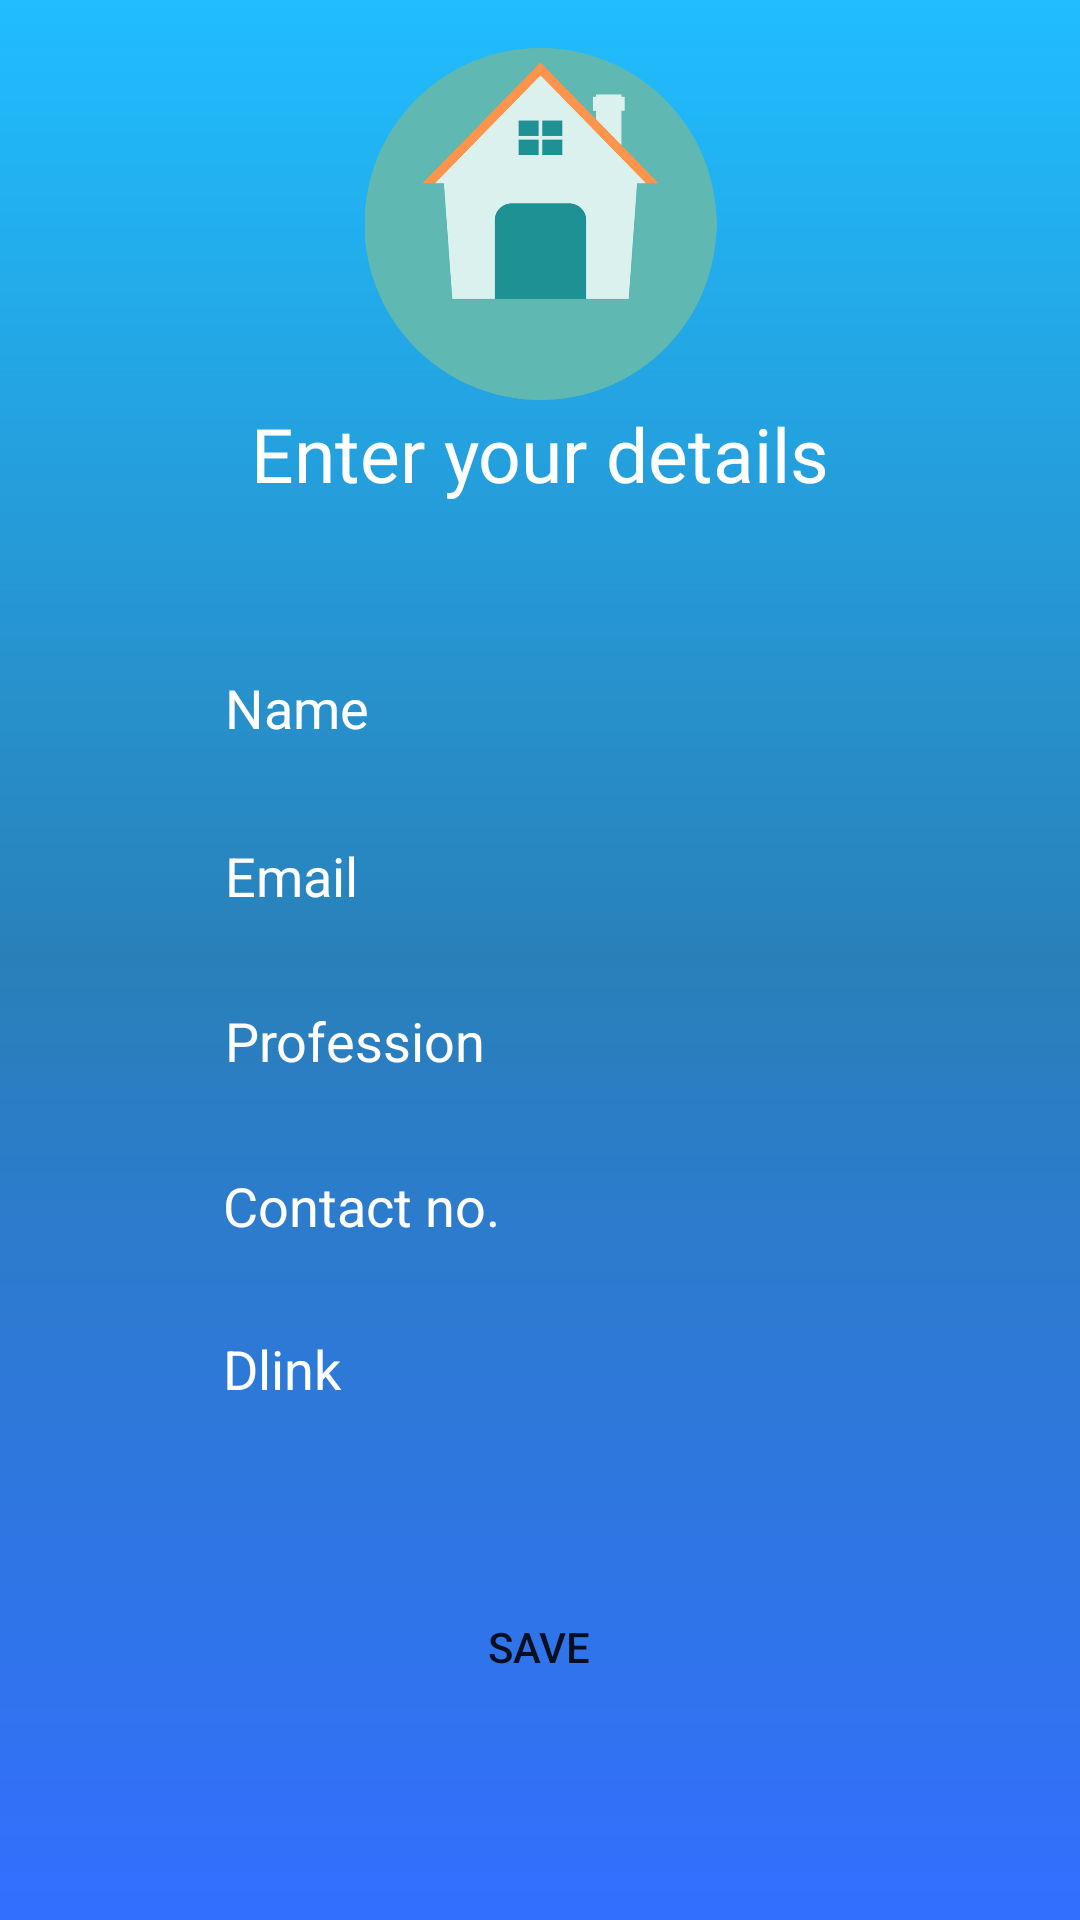

This screen was rendered from an Android layout file. Write that file and the resources it references.
<!-- AndroidManifest.xml: application theme Theme.Take_me_home -->
<!-- res/layout/activity_ssignup.xml -->
<?xml version="1.0" encoding="utf-8"?>
<LinearLayout xmlns:android="http://schemas.android.com/apk/res/android"
    xmlns:app="http://schemas.android.com/apk/res-auto"
    xmlns:tools="http://schemas.android.com/tools"
    android:layout_width="match_parent"
    android:layout_height="match_parent"
    android:background="#1CC1C1"
    android:orientation="vertical"
    tools:context=".Signup">

    <LinearLayout
        android:id="@+id/lv1"
        android:layout_width="match_parent"
        android:layout_height="0dp"
        android:layout_weight="0.2"
        android:orientation="vertical">

        <androidx.constraintlayout.widget.ConstraintLayout
            android:layout_width="match_parent"
            android:layout_height="0dp"
            android:layout_weight="0.8"
            android:background="@drawable/background1">

            <TextView
                android:id="@+id/textView15"
                android:layout_width="wrap_content"
                android:layout_height="wrap_content"
                android:layout_marginBottom="472dp"
                android:fontFamily="@font/poppins"
                android:text="Enter your details"
                android:textColor="#ffffff"
                android:textSize="25sp"
                app:layout_constraintBottom_toBottomOf="parent"
                app:layout_constraintEnd_toEndOf="parent"
                app:layout_constraintStart_toStartOf="parent"
                app:layout_constraintTop_toBottomOf="@+id/imageView5" />

            <EditText
                android:id="@+id/Name_1"
                android:layout_width="250dp"
                android:layout_height="48dp"
                android:layout_marginStart="64dp"
                android:layout_marginTop="44dp"
                android:layout_marginEnd="64dp"
                android:background="@drawable/backgroundedittext"
                android:hint="Name"
                android:inputType="textPersonName"
                android:paddingLeft="20dp"
                android:paddingRight="20dp"
                android:textColorHint="#ffffff"
                app:layout_constraintEnd_toEndOf="parent"
                app:layout_constraintHorizontal_bias="0.518"
                app:layout_constraintStart_toStartOf="parent"
                app:layout_constraintTop_toBottomOf="@+id/textView15" />

            <EditText
                android:id="@+id/Email_1"
                android:layout_width="250dp"
                android:layout_height="48dp"
                android:layout_marginStart="64dp"
                android:layout_marginTop="100dp"
                android:layout_marginEnd="64dp"
                android:background="@drawable/backgroundedittext"
                android:ems="10"
                android:hint="Email"
                android:inputType="textEmailAddress"
                android:paddingLeft="20dp"
                android:paddingRight="20dp"
                android:textColorHint="#ffffff"
                app:layout_constraintEnd_toEndOf="parent"
                app:layout_constraintHorizontal_bias="0.518"
                app:layout_constraintStart_toStartOf="parent"
                app:layout_constraintTop_toBottomOf="@+id/textView15" />

            <EditText
                android:id="@+id/profession_1"
                android:layout_width="250dp"
                android:layout_height="48dp"
                android:layout_marginStart="64dp"
                android:layout_marginTop="155dp"
                android:layout_marginEnd="64dp"
                android:background="@drawable/backgroundedittext"
                android:ems="10"
                android:hint="Profession"
                android:inputType="text"
                android:paddingLeft="20dp"
                android:paddingRight="20dp"
                android:textColorHint="#ffffff"
                app:layout_constraintEnd_toEndOf="parent"
                app:layout_constraintHorizontal_bias="0.518"
                app:layout_constraintStart_toStartOf="parent"
                app:layout_constraintTop_toBottomOf="@+id/textView15" />

            <EditText
                android:id="@+id/cno_1"
                android:layout_width="250dp"
                android:layout_height="48dp"
                android:layout_marginStart="64dp"
                android:layout_marginTop="208dp"
                android:layout_marginEnd="64dp"
                android:background="@drawable/backgroundedittext"
                android:ems="10"
                android:hint="Contact no."
                android:inputType="text"
                android:paddingLeft="20dp"
                android:paddingRight="20dp"
                android:textColorHint="#ffffff"
                app:layout_constraintBottom_toTopOf="@+id/Save_1"
                app:layout_constraintEnd_toEndOf="parent"
                app:layout_constraintHorizontal_bias="0.545"
                app:layout_constraintStart_toStartOf="parent"
                app:layout_constraintTop_toBottomOf="@+id/textView15"
                app:layout_constraintVertical_bias="0.019" />

            <EditText
                android:id="@+id/dlink"
                android:layout_width="250dp"
                android:layout_height="48dp"
                android:layout_marginStart="64dp"
                android:layout_marginTop="208dp"
                android:layout_marginEnd="64dp"
                android:background="@drawable/backgroundedittext"
                android:ems="10"
                android:hint="Dlink"
                android:inputType="text"
                android:paddingLeft="20dp"
                android:paddingRight="20dp"
                android:textColorHint="#ffffff"
                app:layout_constraintBottom_toTopOf="@+id/Save_1"
                app:layout_constraintEnd_toEndOf="parent"
                app:layout_constraintHorizontal_bias="0.545"
                app:layout_constraintStart_toStartOf="parent"
                app:layout_constraintTop_toBottomOf="@+id/textView15"
                app:layout_constraintVertical_bias="0.557" />

            <androidx.appcompat.widget.AppCompatButton
                android:id="@+id/Save_1"
                android:layout_width="250dp"
                android:layout_height="wrap_content"
                android:layout_marginBottom="67dp"
                android:background="@drawable/buttonsign_up"
                android:text="SAVE"
                app:layout_constraintBottom_toBottomOf="parent"
                app:layout_constraintEnd_toEndOf="parent"
                app:layout_constraintHorizontal_bias="0.496"
                app:layout_constraintStart_toStartOf="parent"
                app:layout_constraintTop_toBottomOf="@+id/imageView5"
                app:layout_constraintVertical_bias="1.0" />

            <ImageView
                android:id="@+id/imageView5"
                android:layout_width="141dp"
                android:layout_height="0dp"
                android:layout_marginTop="16dp"
                android:layout_marginBottom="1dp"
                app:layout_constraintBottom_toTopOf="@+id/textView15"
                app:layout_constraintEnd_toEndOf="parent"
                app:layout_constraintStart_toStartOf="parent"
                app:layout_constraintTop_toTopOf="parent"
                app:srcCompat="@drawable/logo" />

        </androidx.constraintlayout.widget.ConstraintLayout>
    </LinearLayout>
</LinearLayout>
<!-- resources referenced by this layout -->
<resources>
  <!-- drawable background1 (drawable) -->
  <?xml version="1.0" encoding="utf-8"?>
  <shape
      xmlns:android="http://schemas.android.com/apk/res/android"
      android:shape="rectangle">
  
      <gradient
          android:type="linear"
          android:startColor="#336FFF"
          android:centerColor="#2980B9"
          android:endColor="#20BDFF"
          android:angle="90"
          />
  
  </shape>
  <!-- drawable logo: png bitmap (drawable-v24, 113205 bytes) -->
  <style name="Theme.Take_me_home" parent="Theme.MaterialComponents.DayNight.DarkActionBar">
          
          <item name="colorPrimary">@color/purple_500</item>
          <item name="colorPrimaryVariant">@color/purple_700</item>
          <item name="colorOnPrimary">@color/white</item>
          
          <item name="colorSecondary">@color/teal_200</item>
          <item name="colorSecondaryVariant">@color/teal_700</item>
          <item name="colorOnSecondary">@color/black</item>
          
          <item name="android:statusBarColor" tools:targetApi="l">?attr/colorPrimaryVariant</item>
          
      </style>
  <color name="purple_500">#FF6200EE</color>
  <color name="purple_700">#FF3700B3</color>
  <color name="white">#FFFFFFFF</color>
  <color name="teal_200">#FF03DAC5</color>
  <color name="teal_700">#FF018786</color>
  <color name="black">#FF000000</color>
</resources>
